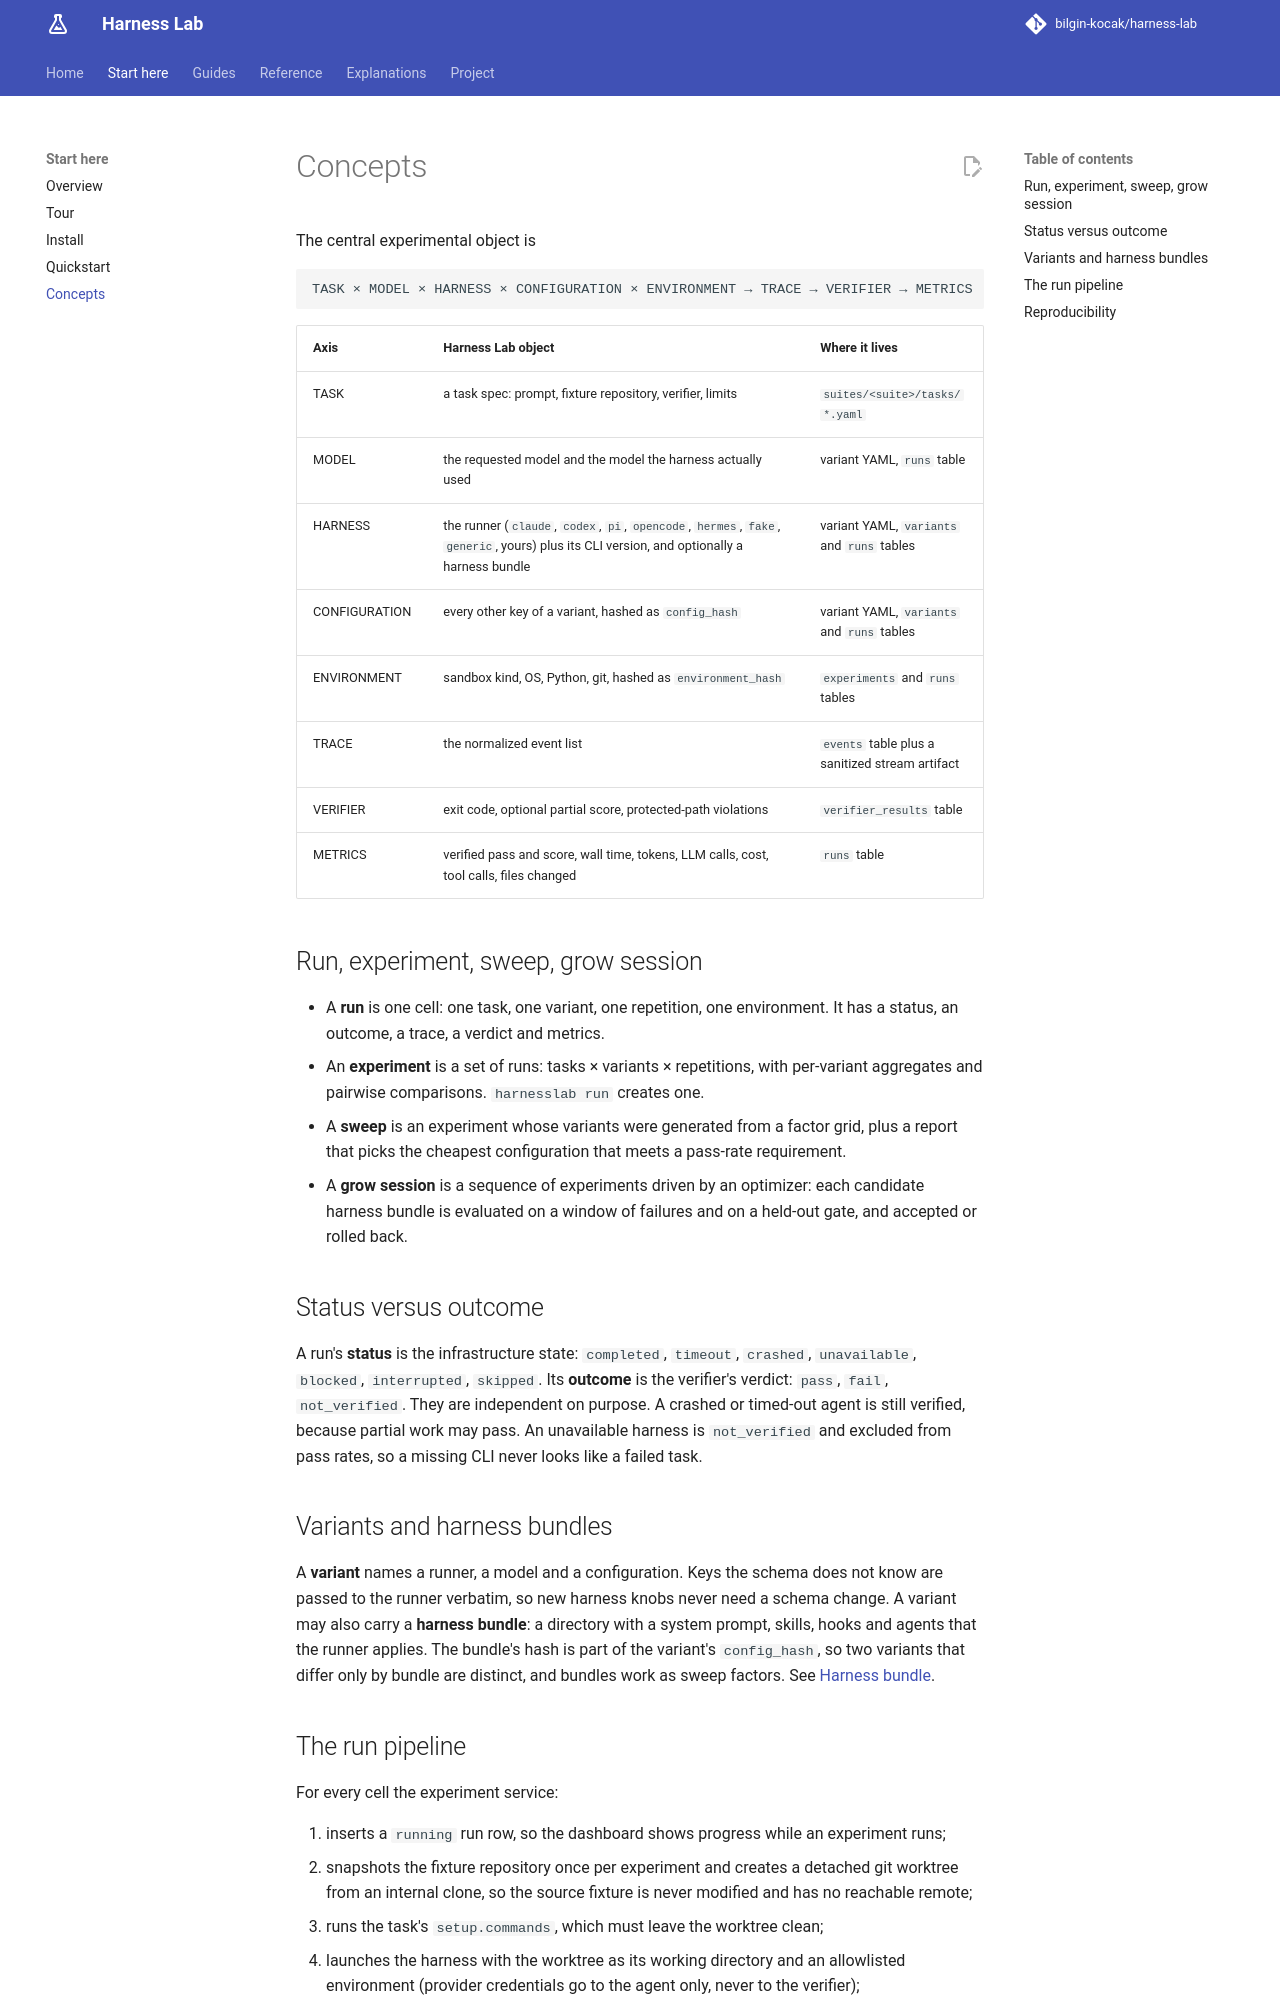

repository: bilgin-kocak/harness-lab · page: start/concepts/index.html · generator: mkdocs

# Concepts

The central experimental object is

```text
TASK × MODEL × HARNESS × CONFIGURATION × ENVIRONMENT → TRACE → VERIFIER → METRICS
```

| Axis | Harness Lab object | Where it lives |
| --- | --- | --- |
| TASK | a task spec: prompt, fixture repository, verifier, limits | `suites/<suite>/tasks/*.yaml` |
| MODEL | the requested model and the model the harness actually used | variant YAML, `runs` table |
| HARNESS | the runner (`claude`, `codex`, `pi`, `opencode`, `hermes`, `fake`, `generic`, yours) plus its CLI version, and optionally a harness bundle | variant YAML, `variants` and `runs` tables |
| CONFIGURATION | every other key of a variant, hashed as `config_hash` | variant YAML, `variants` and `runs` tables |
| ENVIRONMENT | sandbox kind, OS, Python, git, hashed as `environment_hash` | `experiments` and `runs` tables |
| TRACE | the normalized event list | `events` table plus a sanitized stream artifact |
| VERIFIER | exit code, optional partial score, protected-path violations | `verifier_results` table |
| METRICS | verified pass and score, wall time, tokens, LLM calls, cost, tool calls, files changed | `runs` table |

## Run, experiment, sweep, grow session

- A **run** is one cell: one task, one variant, one repetition, one environment. It has a status,
  an outcome, a trace, a verdict and metrics.
- An **experiment** is a set of runs: tasks × variants × repetitions, with per-variant aggregates
  and pairwise comparisons. `harnesslab run` creates one.
- A **sweep** is an experiment whose variants were generated from a factor grid, plus a report
  that picks the cheapest configuration that meets a pass-rate requirement.
- A **grow session** is a sequence of experiments driven by an optimizer: each candidate harness
  bundle is evaluated on a window of failures and on a held-out gate, and accepted or rolled back.

## Status versus outcome

A run's **status** is the infrastructure state: `completed`, `timeout`, `crashed`, `unavailable`,
`blocked`, `interrupted`, `skipped`. Its **outcome** is the verifier's verdict: `pass`, `fail`,
`not_verified`. They are independent on purpose. A crashed or timed-out agent is still verified,
because partial work may pass. An unavailable harness is `not_verified` and excluded from pass
rates, so a missing CLI never looks like a failed task.

## Variants and harness bundles

A **variant** names a runner, a model and a configuration. Keys the schema does not know are
passed to the runner verbatim, so new harness knobs never need a schema change. A variant may
also carry a **harness bundle**: a directory with a system prompt, skills, hooks and agents that
the runner applies. The bundle's hash is part of the variant's `config_hash`, so two variants that
differ only by bundle are distinct, and bundles work as sweep factors. See
[Harness bundle](../reference/bundle-format.md).
